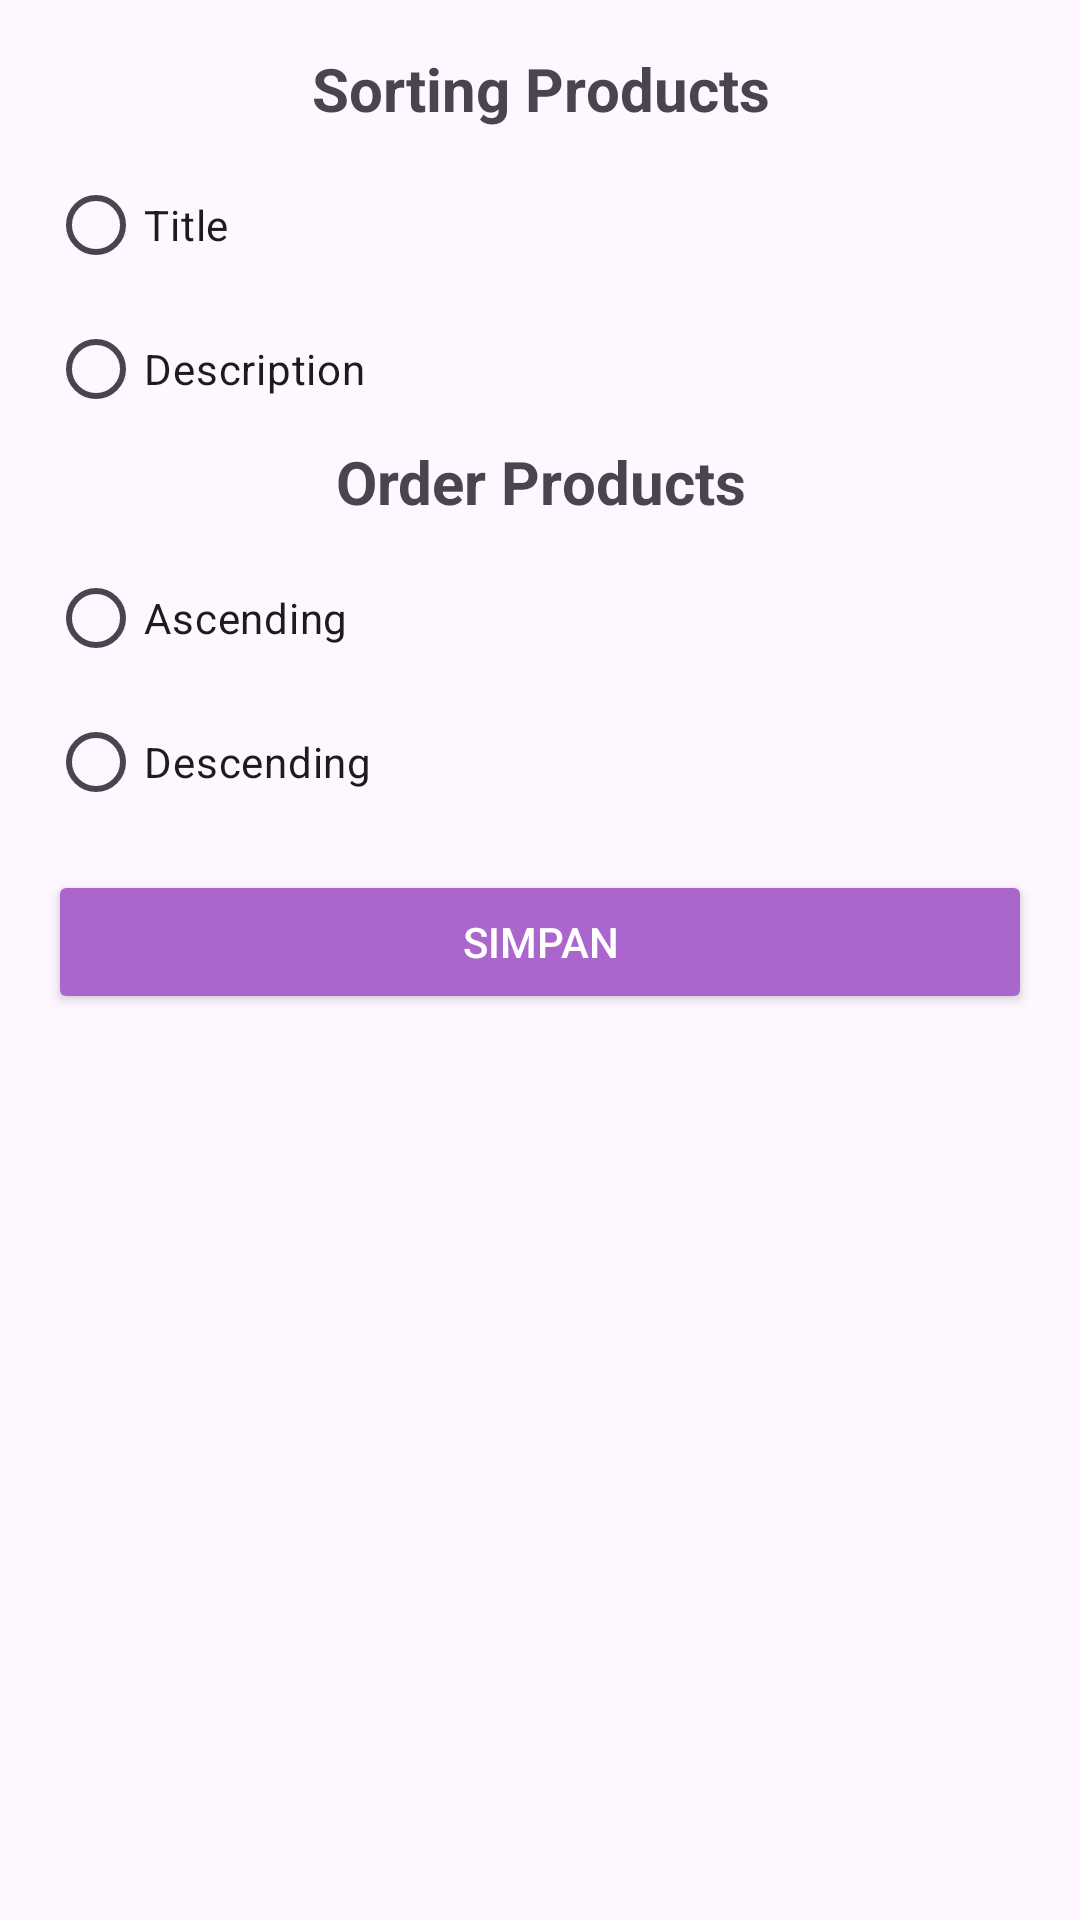

Here is an Android app screen rendered from its layout file. Give the layout XML and the strings, colors and styles it references.
<!-- AndroidManifest.xml: application theme Theme.FinalProject -->
<!-- res/layout/bottom_sheet_sorting_products.xml -->
<?xml version="1.0" encoding="utf-8"?>
<LinearLayout xmlns:android="http://schemas.android.com/apk/res/android"
    xmlns:tools="http://schemas.android.com/tools"
    android:layout_width="match_parent"
    android:layout_height="wrap_content"
    android:orientation="vertical"
    android:padding="16dp">

    <TextView
        android:layout_width="match_parent"
        android:layout_height="wrap_content"
        android:text="@string/sorting_products"
        android:textAlignment="center"
        android:textSize="20sp"
        android:textStyle="bold"/>

    <RadioGroup
        android:id="@+id/sort"
        android:layout_width="match_parent"
        android:layout_height="wrap_content"
        android:layout_marginTop="8dp">

        <RadioButton
            android:id="@+id/sort_title"
            android:layout_width="match_parent"
            android:layout_height="wrap_content"
            android:text="@string/title"
            tools:ignore="VisualLintButtonSize" />

        <RadioButton
            android:id="@+id/sort_desc"
            android:layout_width="match_parent"
            android:layout_height="wrap_content"
            android:text="@string/description"
            tools:ignore="VisualLintButtonSize" />

    </RadioGroup>

    <TextView
        android:layout_width="match_parent"
        android:layout_height="wrap_content"
        android:text="@string/order_products"
        android:textAlignment="center"
        android:textSize="20sp"
        android:textStyle="bold"/>

    <RadioGroup
        android:id="@+id/order"
        android:layout_width="match_parent"
        android:layout_height="wrap_content"
        android:layout_marginTop="8dp">

        <RadioButton
            android:id="@+id/order_asc"
            android:layout_width="match_parent"
            android:layout_height="wrap_content"
            android:text="@string/ascending"
            tools:ignore="VisualLintButtonSize" />

        <RadioButton
            android:id="@+id/order_desc"
            android:layout_width="match_parent"
            android:layout_height="wrap_content"
            android:text="@string/descending"
            tools:ignore="VisualLintButtonSize" />

    </RadioGroup>

    <Button
        android:id="@+id/btn_simpan"
        android:layout_width="match_parent"
        android:layout_height="wrap_content"
        android:layout_marginTop="12dp"
        android:backgroundTint="@android:color/holo_purple"
        android:text="@string/simpan"
        android:textColor="@color/white"
        tools:ignore="VisualLintButtonSize,TextContrastCheck" />

</LinearLayout>
<!-- resources referenced by this layout -->
<resources>
  <color name="white">#FFFFFFFF</color>
  <string name="ascending">Ascending</string>
  <string name="descending">Descending</string>
  <string name="description">Description</string>
  <string name="order_products">Order Products</string>
  <string name="simpan">Simpan</string>
  <string name="sorting_products">Sorting Products</string>
  <string name="title">Title</string>
  <style name="Theme.FinalProject" parent="Base.Theme.FinalProject" />
  <style name="Base.Theme.FinalProject" parent="Theme.Material3.DayNight">
          
          
  
          <item name="windowNoTitle">true</item>
      </style>
</resources>
